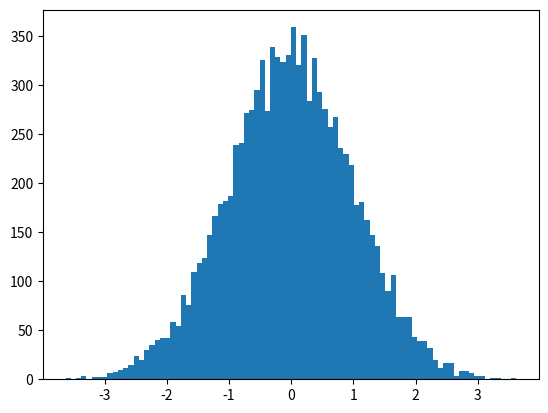

Write the Python code that produced this figure.
import numpy as np  

def boxmuller():
    summa = 1
    size = 1
    x = np.random.uniform(size=size)  
    y = np.random.uniform(size=size)  
    z = np.sqrt(-2 * np.log(x)) * np.cos(2 * np.pi * y)  
    q =  z * summa
    return q
  
# print(boxmuller()[0])

def main():
    a=[]
    for i in range(10000):
        a.append(boxmuller())
    a=np.array(a)
    # print a
    import matplotlib.pyplot as plt
    plt.hist(a,bins=86)
    # plt.hist
    # plt.plot(range(2000),a)
    plt.show()

main()